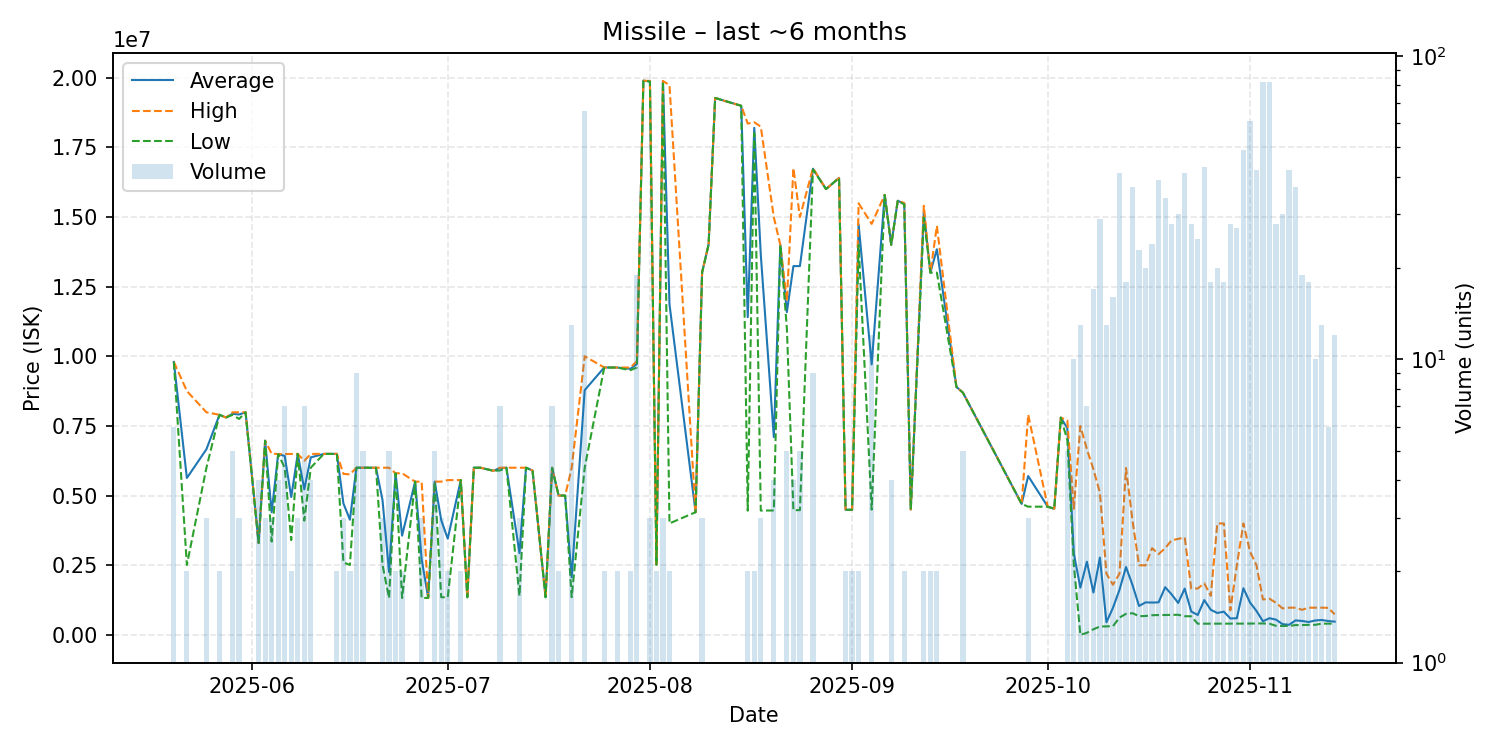

The table this chart was drawn from, first rows:
date, average, highest, lowest, order_count, volume
2025-05-20, 9797333, 9798000, 9797000, 3, 6
2025-05-22, 5630000, 8750000, 2510000, 2, 2
2025-05-25, 6663000, 7989000, 6000000, 3, 3
2025-05-27, 7898500, 7899000, 7898000, 2, 2
2025-05-28, 7800000, 7800000, 7800000, 1, 1
2025-05-29, 7934000, 7989000, 7897000, 5, 5
2025-05-30, 7909333, 7989000, 7750000, 3, 3
2025-05-31, 7988000, 7988000, 7988000, 1, 1
2025-06-02, 3300750, 3301000, 3300000, 2, 4
2025-06-03, 6968333, 6969000, 6968000, 3, 3
2025-06-04, 4400000, 6499000, 3350500, 3, 3
2025-06-05, 6491500, 6492500, 6490500, 4, 4
2025-06-06, 6420714, 6491000, 6000000, 7, 7
2025-06-07, 4948000, 6495000, 3401000, 2, 2
2025-06-08, 6495000, 6496000, 6494000, 3, 3
2025-06-09, 5225286, 6244000, 4100000, 7, 7
2025-06-10, 6370750, 6496000, 6000000, 4, 4
2025-06-12, 6495000, 6495000, 6495000, 1, 1
2025-06-14, 6497000, 6498000, 6496000, 2, 2
2025-06-15, 4719667, 5779500, 2600000, 3, 3
2025-06-16, 4134500, 5759000, 2510000, 2, 2
2025-06-17, 6000000, 6000000, 6000000, 9, 9
2025-06-18, 5999200, 6000000, 5999000, 2, 5
2025-06-19, 6000000, 6000000, 6000000, 1, 1
2025-06-20, 5999000, 5999000, 5999000, 1, 1
2025-06-21, 4836667, 6000000, 2510000, 3, 3
2025-06-22, 2256800, 6000000, 1321000, 3, 5
2025-06-23, 5800000, 5800000, 5800000, 2, 2
2025-06-24, 3560500, 5800000, 1321000, 2, 2
2025-06-26, 5500000, 5500000, 5500000, 1, 1
2025-06-27, 2714000, 5500000, 1321000, 2, 3
2025-06-28, 1330000, 1330000, 1330000, 1, 1
2025-06-29, 5499800, 5500000, 5499000, 5, 5
2025-06-30, 4117000, 5500000, 1351000, 3, 3
2025-07-01, 3452500, 5555000, 1350000, 2, 2
2025-07-03, 5555500, 5556000, 5555000, 2, 2
2025-07-04, 1350000, 1350000, 1350000, 1, 1
2025-07-05, 5999000, 5999000, 5999000, 1, 1
2025-07-06, 6000000, 6000000, 6000000, 1, 1
2025-07-08, 5890000, 5890000, 5890000, 1, 1
2025-07-09, 5985714, 6000000, 5900000, 3, 7
2025-07-10, 6000000, 6000000, 6000000, 1, 1
2025-07-12, 2933333, 6000000, 1400000, 2, 3
2025-07-13, 6000000, 6000000, 6000000, 1, 1
2025-07-14, 5900000, 5900000, 5900000, 1, 1
2025-07-16, 1352000, 1352000, 1352000, 1, 1
2025-07-17, 5998286, 6000000, 5994000, 3, 7
2025-07-18, 5000000, 5000000, 5000000, 2, 2
2025-07-19, 5000000, 5000000, 5000000, 1, 1
2025-07-20, 2065308, 5990000, 1354000, 6, 13
2025-07-22, 8784227, 9999000, 6000000, 21, 66
2025-07-25, 9597500, 9598000, 9597000, 2, 2
2025-07-26, 9595000, 9595000, 9595000, 1, 1
2025-07-27, 9594500, 9595000, 9594000, 2, 2
2025-07-29, 9547500, 9595000, 9500000, 2, 2
2025-07-30, 9721684, 9821000, 9596000, 8, 19
2025-07-31, 19890000, 19890000, 19890000, 1, 1
2025-08-01, 19866667, 19880000, 19860000, 3, 3
2025-08-02, 2525000, 2530000, 2520000, 2, 2
2025-08-03, 19873333, 19880000, 19870000, 3, 3
... 78 more rows
